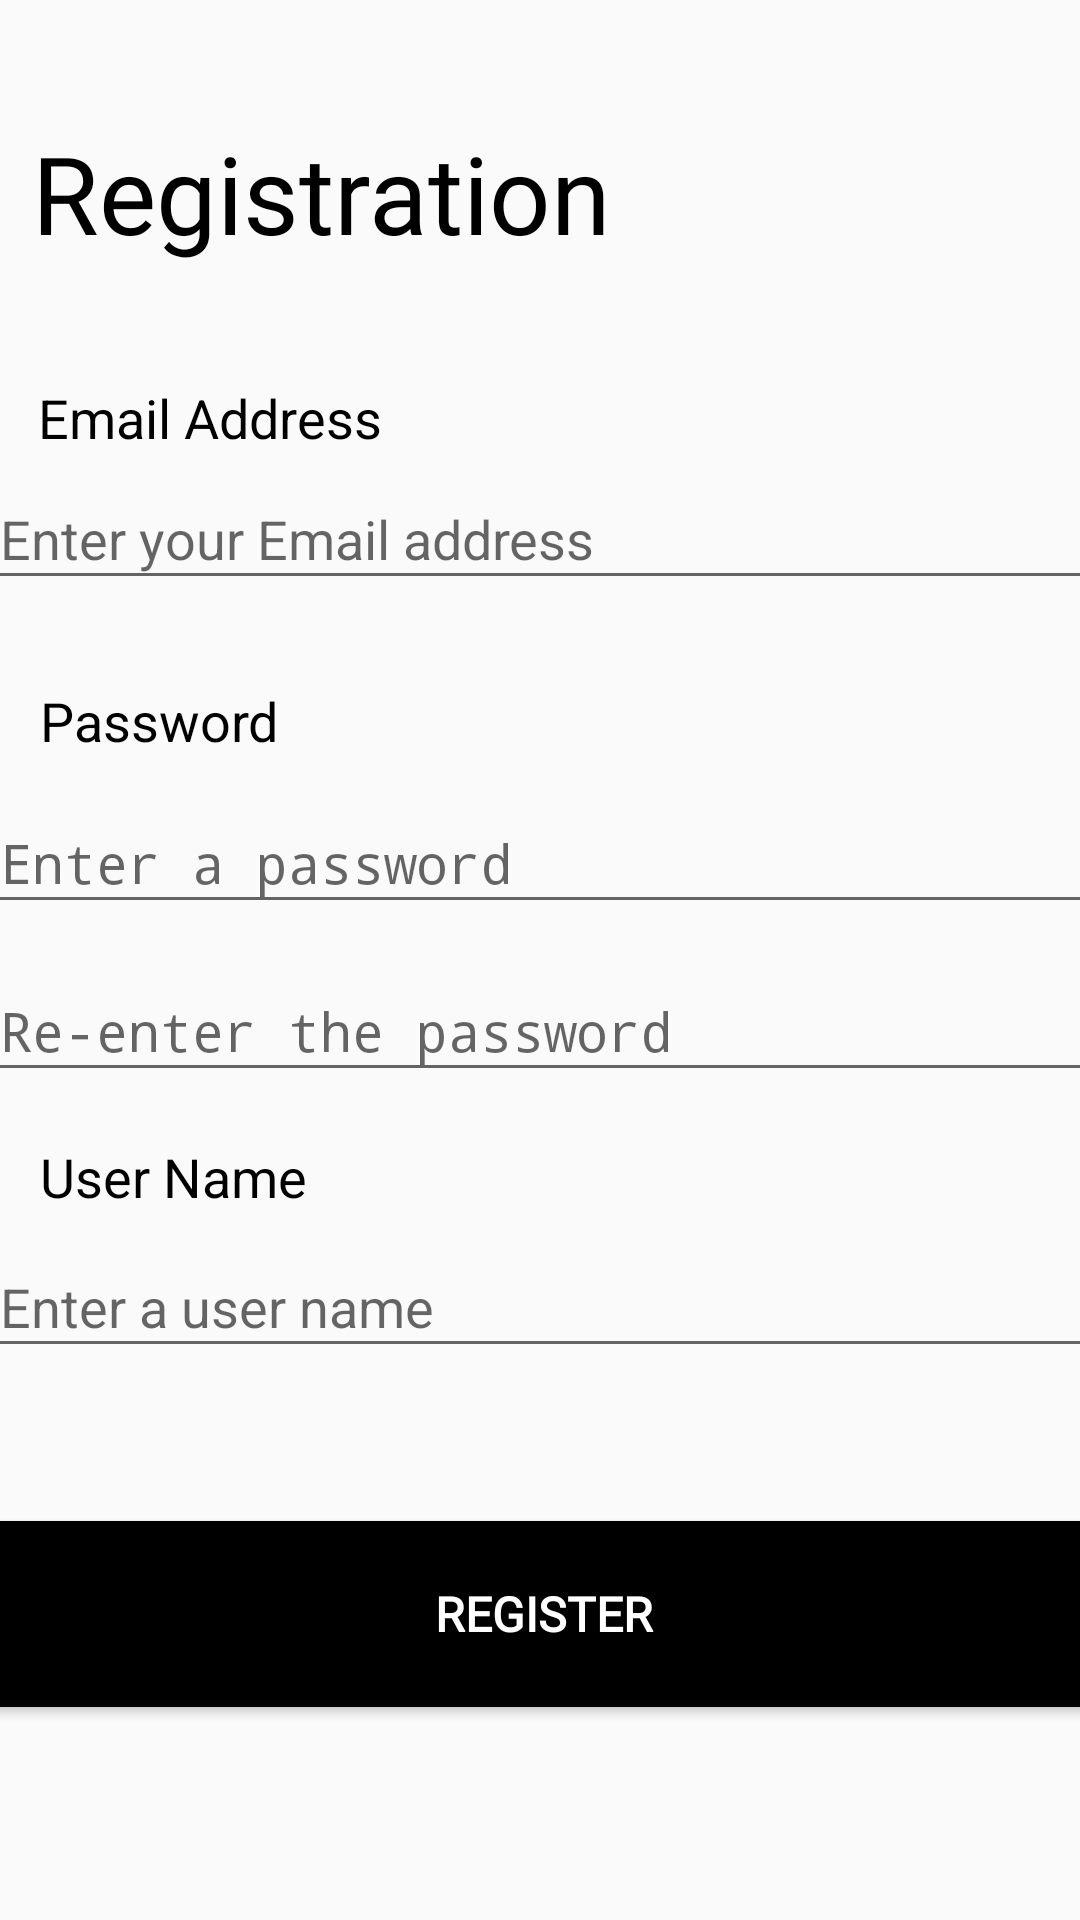

This screen was rendered from an Android layout file. Write that file and the resources it references.
<!-- AndroidManifest.xml: application theme Theme.JavaDroid -->
<!-- res/layout/activity_registration.xml -->
<?xml version="1.0" encoding="utf-8"?>
<androidx.constraintlayout.widget.ConstraintLayout xmlns:android="http://schemas.android.com/apk/res/android"
    xmlns:app="http://schemas.android.com/apk/res-auto"
    xmlns:tools="http://schemas.android.com/tools"
    android:layout_width="match_parent"
    android:layout_height="match_parent"
    tools:context=".RegistrationActivity">

    <EditText
        android:id="@+id/register_enter_username"
        android:layout_width="371dp"
        android:layout_height="44dp"
        android:layout_marginTop="8dp"
        android:ems="10"
        android:hint="Enter a user name"
        android:inputType="textPersonName"
        app:layout_constraintEnd_toEndOf="parent"
        app:layout_constraintHorizontal_bias="0.4"
        app:layout_constraintStart_toStartOf="parent"
        app:layout_constraintTop_toBottomOf="@+id/textView9" />

    <Button
        android:id="@+id/register_button"
        android:layout_width="371dp"
        android:layout_height="62dp"
        android:layout_marginBottom="60dp"
        android:background="#000000"
        android:fontFamily="@font/roboto"
        android:text="register"
        android:textColor="#FFFFFF"
        android:textSize="16sp"
        android:textStyle="bold"
        app:iconTint="#000000"
        app:layout_constraintBottom_toBottomOf="parent"
        app:layout_constraintEnd_toEndOf="parent"
        app:layout_constraintHorizontal_bias="0.4"
        app:layout_constraintStart_toStartOf="parent"
        app:layout_constraintTop_toBottomOf="@+id/register_enter_username"
        app:layout_constraintVertical_bias="0.825" />

    <EditText
        android:id="@+id/register_reenter_password"
        android:layout_width="371dp"
        android:layout_height="44dp"
        android:layout_marginTop="12dp"
        android:ems="10"
        android:hint="Re-enter the password"
        android:inputType="textPassword"
        app:layout_constraintEnd_toEndOf="parent"
        app:layout_constraintHorizontal_bias="0.4"
        app:layout_constraintStart_toStartOf="parent"
        app:layout_constraintTop_toBottomOf="@+id/register_enter_password" />

    <EditText
        android:id="@+id/register_enter_password"
        android:layout_width="371dp"
        android:layout_height="44dp"
        android:layout_marginTop="12dp"
        android:ems="10"
        android:hint="Enter a password"
        android:inputType="textPassword"
        app:layout_constraintEnd_toEndOf="parent"
        app:layout_constraintHorizontal_bias="0.4"
        app:layout_constraintStart_toStartOf="parent"
        app:layout_constraintTop_toBottomOf="@+id/textView8" />

    <EditText
        android:id="@+id/register_enter_email"
        android:layout_width="371dp"
        android:layout_height="44dp"
        android:ems="10"
        android:hint="Enter your Email address"
        android:inputType="textEmailAddress"
        app:layout_constraintEnd_toEndOf="parent"
        app:layout_constraintHorizontal_bias="0.4"
        app:layout_constraintStart_toStartOf="parent"
        app:layout_constraintTop_toBottomOf="@+id/textView7" />

    <TextView
        android:id="@+id/textView6"
        android:layout_width="255dp"
        android:layout_height="67dp"
        android:layout_marginTop="40dp"
        android:fontFamily="@font/comfortaa"
        android:text="Registration"
        android:textColor="#000000"
        android:textSize="36sp"
        app:layout_constraintEnd_toEndOf="parent"
        app:layout_constraintHorizontal_bias="0.102"
        app:layout_constraintStart_toStartOf="parent"
        app:layout_constraintTop_toTopOf="parent" />

    <TextView
        android:id="@+id/textView7"
        android:layout_width="158dp"
        android:layout_height="29dp"
        android:layout_marginTop="20dp"
        android:text="Email Address"
        android:textColor="#000000"
        android:textSize="18sp"
        app:layout_constraintEnd_toEndOf="parent"
        app:layout_constraintHorizontal_bias="0.063"
        app:layout_constraintStart_toStartOf="parent"
        app:layout_constraintTop_toBottomOf="@+id/textView6" />

    <TextView
        android:id="@+id/textView8"
        android:layout_width="98dp"
        android:layout_height="24dp"
        android:layout_marginTop="28dp"
        android:text="Password"
        android:textColor="#000000"
        android:textSize="18sp"
        app:layout_constraintEnd_toEndOf="parent"
        app:layout_constraintHorizontal_bias="0.051"
        app:layout_constraintStart_toStartOf="parent"
        app:layout_constraintTop_toBottomOf="@+id/register_enter_email" />

    <TextView
        android:id="@+id/textView9"
        android:layout_width="98dp"
        android:layout_height="24dp"
        android:layout_marginTop="16dp"
        android:text="User Name"
        android:textColor="#000000"
        android:textSize="18sp"
        app:layout_constraintEnd_toEndOf="parent"
        app:layout_constraintHorizontal_bias="0.051"
        app:layout_constraintStart_toStartOf="parent"
        app:layout_constraintTop_toBottomOf="@+id/register_reenter_password" />

</androidx.constraintlayout.widget.ConstraintLayout>
<!-- resources referenced by this layout -->
<resources>
  <style name="Theme.JavaDroid" parent="Theme.AppCompat.Light.NoActionBar">
          
          <item name="colorPrimary">@color/purple_500</item>
          <item name="colorPrimaryVariant">@color/purple_700</item>
          <item name="colorOnPrimary">@color/white</item>
          
          <item name="colorSecondary">@color/teal_200</item>
          <item name="colorSecondaryVariant">@color/teal_700</item>
          <item name="colorOnSecondary">@color/black</item>
          
          <item name="android:statusBarColor" tools:targetApi="l">?attr/colorPrimaryVariant</item>
          
      </style>
  <!-- not gathered from this repository: default colours our renderer supplied (Android Studio template values) -->
  <color name="purple_500">#FF6200EE</color>
  <color name="purple_700">#FF3700B3</color>
  <color name="teal_200">#FF03DAC5</color>
  <color name="teal_700">#FF018786</color>
  <color name="black">#FF000000</color>
  <color name="white">#FFFFFFFF</color>
</resources>
